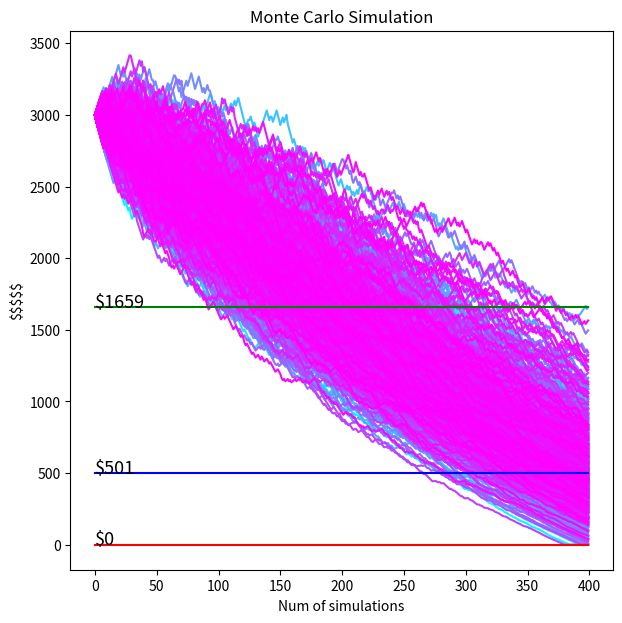

Generate this figure with matplotlib:
import numpy as np
import matplotlib.pyplot as plt
import random
import time

# Defining parameters
start_time = time.time()
# initial equity amount of the options trader
initial_equity = 3000
# the percentage loss when a trade is not successful
loss_pct = 0.01
# the percentage gain when a trade is successful
win_pct = 0.0103
# the win rate of the trader's trades
win_rate = 0.433
# number of trades to be simulated
n_simulations = 400
# number of runs or number of paths/traders
number_of_runs = 1000

# Sudden loss interval is in the function to generate real random interval
sudden_error_upper = 0.01  # the sudden loss upper rate
sudden_error_lower = 0.01  # the sudden loss  lower rate
# Sudden convex interval is in the function to generate real random interval
convex_payoff_upper = 0.01  # upper bound for the random convex payoff
convex_payoff_lower = 0.01  # lower bound for the random convex payoff


# Defining the simulation function
def simulate_equity_curve(initial_equity_loc, loss_pct_loc, win_pct_loc, win_rate_loc, n_simulations_loc):
    equity_array = np.zeros((n_simulations_loc,))  # Initialize an array to store the equity value at each trade
    equity_array[0] = initial_equity_loc  # Set the initial equity value
    equity_counter = initial_equity_loc  # Set the initial value for the equity counter
    commissions = -4  # Set the fixed value for commissions
    sudden_loss_interval = random.randint(20, 40)  # the sudden loss interval
    sudden_convex_interval = random.randint(40, 80)  # the sudden convex interval

    #  Loop through the number of trades to be simulated
    for i in range(1, n_simulations_loc):
        # n: the number of Bernoulli trials,
        # p: the probability of success in each trial
        win = np.random.binomial(1, win_rate_loc, 1)

        if win:
            # Calculate the daily return for a successful trade
            daily_return = equity_counter * win_pct
        else:
            # Calculate the daily return for an unsuccessful trade
            daily_return = -equity_counter * loss_pct

        # Add the daily return and commissions to the equity counter
        equity_counter += daily_return
        equity_counter += commissions

        # Store the equity counter value in the equity array
        equity_array[i] = equity_counter

        # Introduce a random convex payoff with a random frequency
        if i % sudden_convex_interval == 0:
            # Generate a random convex payoff rate
            convex_payoff = np.random.uniform(convex_payoff_lower, convex_payoff_upper)
            # Calculate and add the convex payoff
            convex_payoff_amount = equity_counter * convex_payoff
            # Add the convex payoff  to the equity counter
            equity_counter += convex_payoff_amount

        # Introduce the sudden loss of a random percentage between 5% and 10% with any desired frequency
        if i % sudden_loss_interval == 0:
            # Generate a random percentage loss between 5% and 10%
            sudden_loss_pct = np.random.uniform(sudden_error_upper, sudden_error_lower)
            # Calculate the sudden loss
            sudden_loss = -equity_counter * sudden_loss_pct
            # Add the sudden loss to the equity counter
            equity_counter += sudden_loss

        if equity_counter <= 0:
            break
    return equity_array


#  Running the simulation and storing the results
n_runs = number_of_runs
simulation_results = []

for i in range(n_runs):
    result = simulate_equity_curve(initial_equity, loss_pct, win_pct, win_rate, n_simulations)
    simulation_results.append(result)


# Plotting the simulation results:
plt.figure(figsize=(7, 7))
for i in range(n_runs):
    plt.plot(simulation_results[i], color=plt.cm.cool(i / n_runs), label="")


# Calculate the minimum and maximum equity values across all simulations
min_equity = np.min([result[-1] for result in simulation_results])
max_equity = np.max([result[-1] for result in simulation_results])
avg_equity = np.average([result[-1] for result in simulation_results])
print("Min equity:", round(min_equity, 2), "\nAvg equity: ", round(avg_equity, 2)
      , "\nMax equity: ", round(max_equity, 2), )
print("\nNumber of paths:", n_runs)


# Plot the minimum and maximum equity values
plt.plot([0, n_simulations-1], [max_equity, max_equity], color='green', label="max")
plt.plot([0, n_simulations-1], [avg_equity, avg_equity], color='blue', label="avg")
plt.plot([0, n_simulations-1], [min_equity, min_equity], color='red', label="min")


# Add $$$ label for max, avg, min
plt.text(0, min_equity, f'${min_equity:.0f}', fontsize="13")
plt.text(0, max_equity, f'${max_equity:.0f}', fontsize="13")
plt.text(0, avg_equity, f'${avg_equity:.0f}', fontsize="13")


# The probability of being above or below average equity
n_above_avg = np.count_nonzero([result[-1] > avg_equity for result in simulation_results])
p_above_avg = round(n_above_avg / n_runs * 100, 2)
p_below_avg = 100 - p_above_avg
print("Probability of above avg equity :", p_above_avg, "%")
print("Probability of below avg equity :", p_below_avg, "%")


#  The probability of a trader doubling his initial equity after number of simulations
n_doubled = 0
for i in range(n_runs):
    result = simulate_equity_curve(initial_equity, loss_pct, win_pct, win_rate, n_simulations)
    simulation_results.append(result)
    final_equity = result[-1]
    if final_equity >= 2 * initial_equity:
        n_doubled += 1
p_doubled = (n_doubled / n_runs) * 100
print("Probability of doubling initial equity:", p_doubled, "%")


# Std from average. Calculate the variation from the average equity for each simulation
variation_from_avg = [result[-1] - avg_equity for result in simulation_results]
# Calculate the standard deviation of the variation from the average equity
std_dev = np.std(variation_from_avg)
std_dev_round = round(std_dev, 2)
print("σ: One standard deviation of variation from average equity:", std_dev_round)


# plot
plt.title("Monte Carlo Simulation")
plt.ylabel("$$$$$")
plt.xlabel("Num of simulations")
plt.show()


# Time needed for the whole MC simulation
elapsed_time = time.time() - start_time
rounded_time = round(elapsed_time, 2)/60
print("\nTime elapsed: ", rounded_time, "minutes")

exit()
